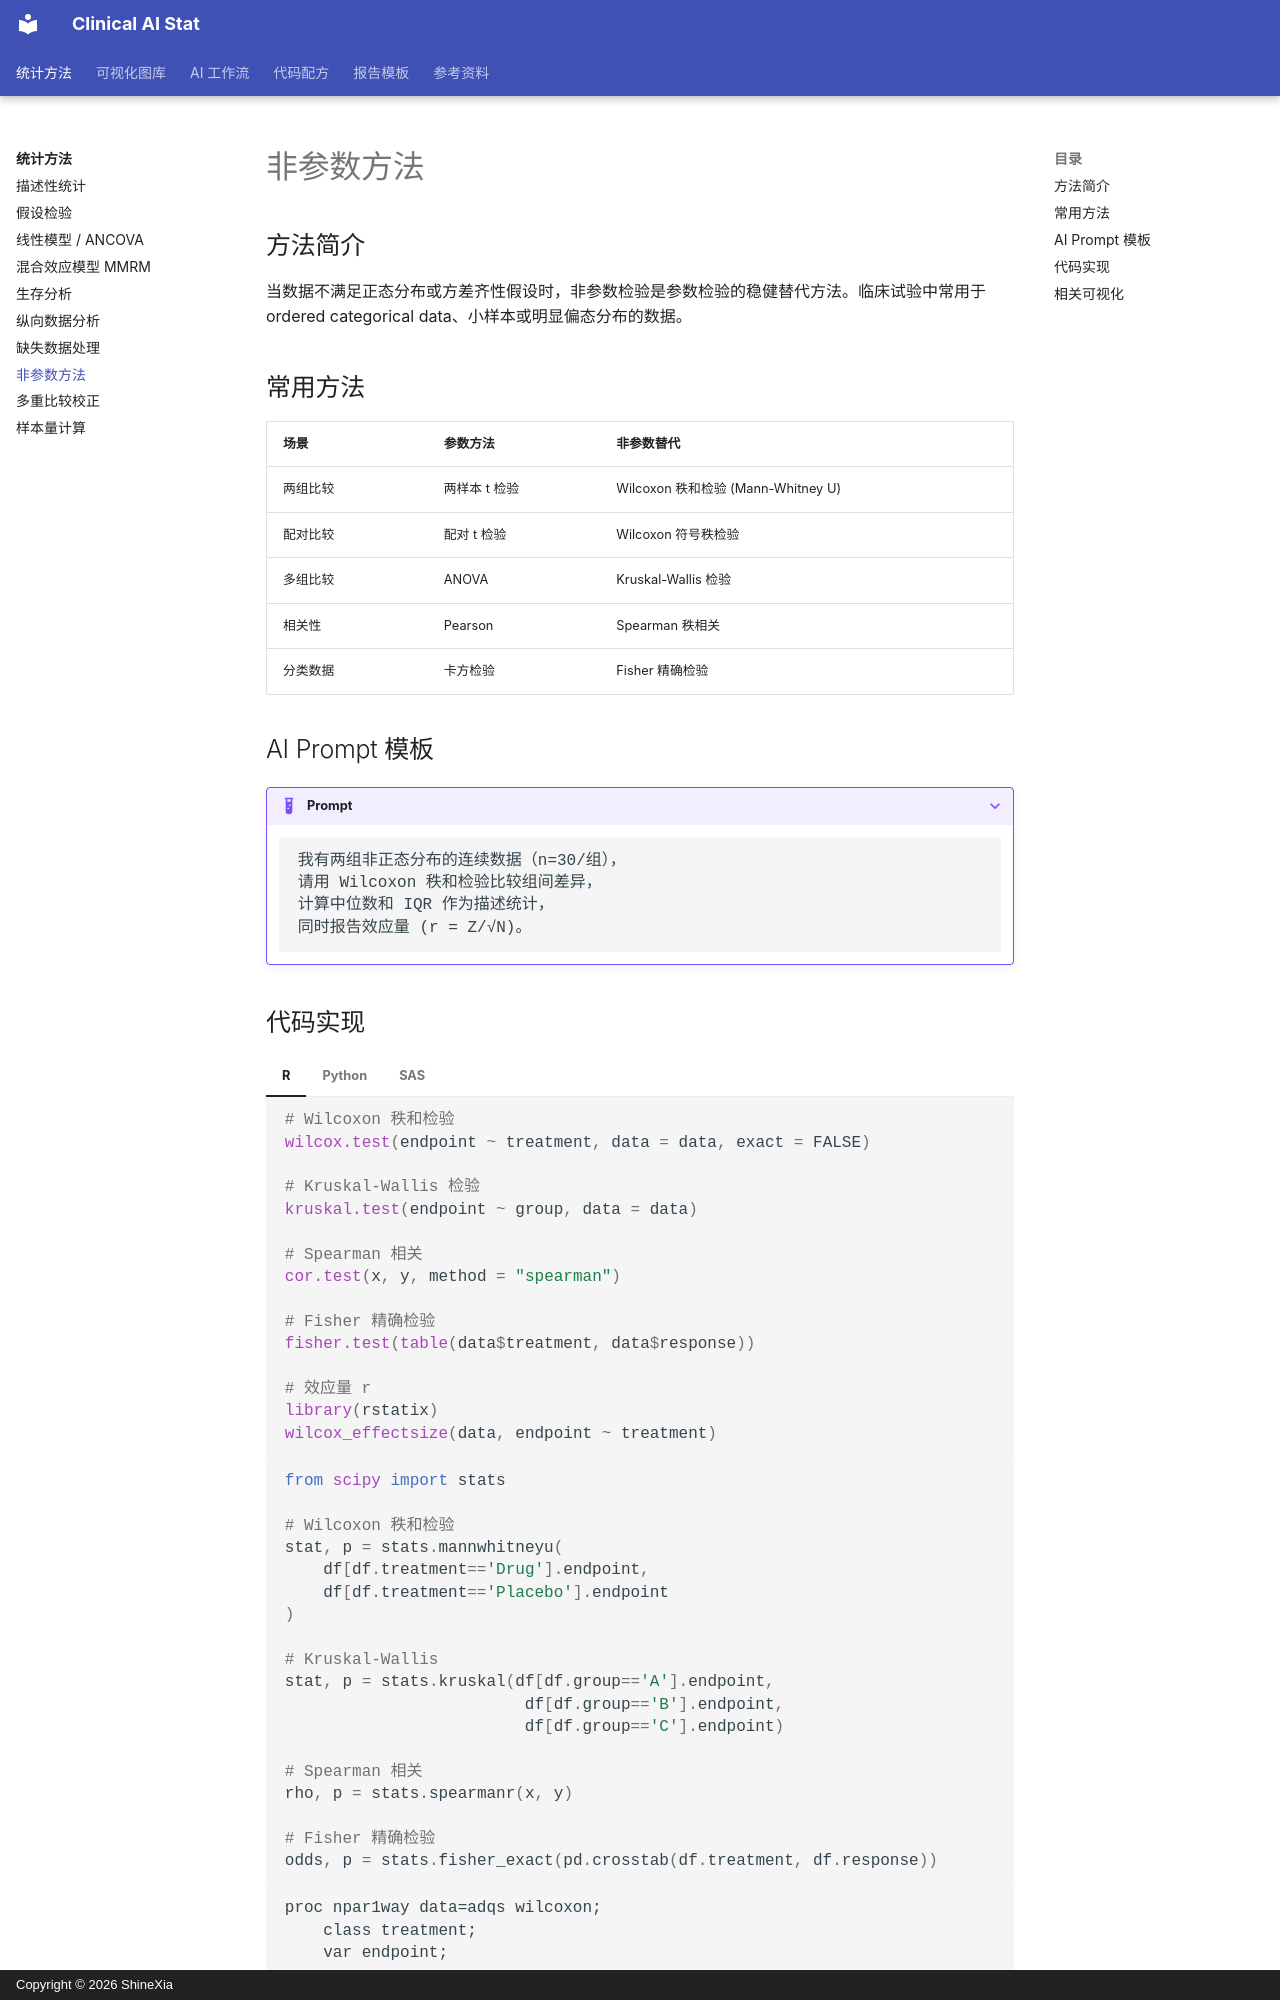

repository: biostatcn/clinical-ai-stat · page: methods/07-nonparametric/index.html · generator: mkdocs · copyright: Copyright © 2026 ShineXia

---
title: "非参数方法"
---

# 非参数方法

## 方法简介

当数据不满足正态分布或方差齐性假设时，非参数检验是参数检验的稳健替代方法。临床试验中常用于 ordered categorical data、小样本或明显偏态分布的数据。

## 常用方法

| 场景 | 参数方法 | 非参数替代 |
|------|---------|-----------|
| 两组比较 | 两样本 t 检验 | Wilcoxon 秩和检验 (Mann-Whitney U) |
| 配对比较 | 配对 t 检验 | Wilcoxon 符号秩检验 |
| 多组比较 | ANOVA | Kruskal-Wallis 检验 |
| 相关性 | Pearson | Spearman 秩相关 |
| 分类数据 | 卡方检验 | Fisher 精确检验 |

## AI Prompt 模板

??? example "Prompt"

    ```
    我有两组非正态分布的连续数据（n=30/组），
    请用 Wilcoxon 秩和检验比较组间差异，
    计算中位数和 IQR 作为描述统计，
    同时报告效应量 (r = Z/√N)。
    ```
